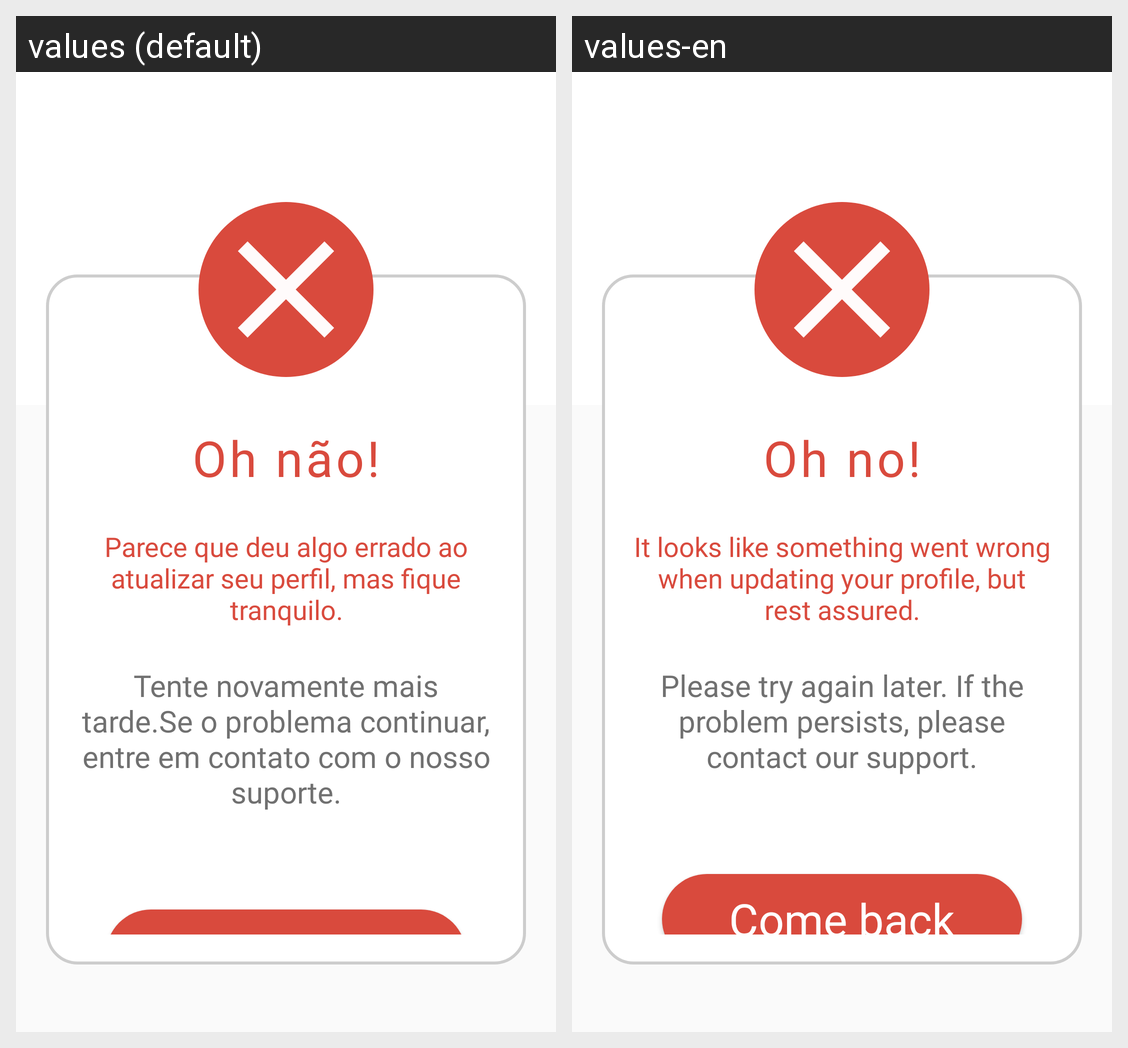

The Android screen above is rendered under two locales of the same app. Produce the string resources it draws, with the default and per-locale values.
Android screen res/layout/fragment_tela_erro_editar_perfil.xml rendered under 2 locales, left to right: values (default), values-en. Device: Nexus 5 (rendered at 1080×1920; each locale shown at half size, 540×960, under a caption strip naming it); theme Theme.EDucate.
Strings drawn on this screen, with the default value and each locale's value (text and hints the layout hard-codes, and strings that could not be matched under every locale, appear in the picture but are not listed):

mensagem_editar_perfil_erro
  values: Oh não!
  values-en: Oh no!

mensagem_editar_perfil_erro_dois
  values: Parece que deu algo errado ao atualizar seu perfil, mas fique tranquilo.
  values-en: It looks like something went wrong when updating your profile, but rest assured.

mensagem_explicativa_erro
  values: Tente novamente mais tarde.Se o problema continuar, entre em contato com o nosso suporte.
  values-en: Please try again later. If the problem persists, please contact our support.

btn_voltar_tela_erro
  values: Voltar
  values-en: Come back
